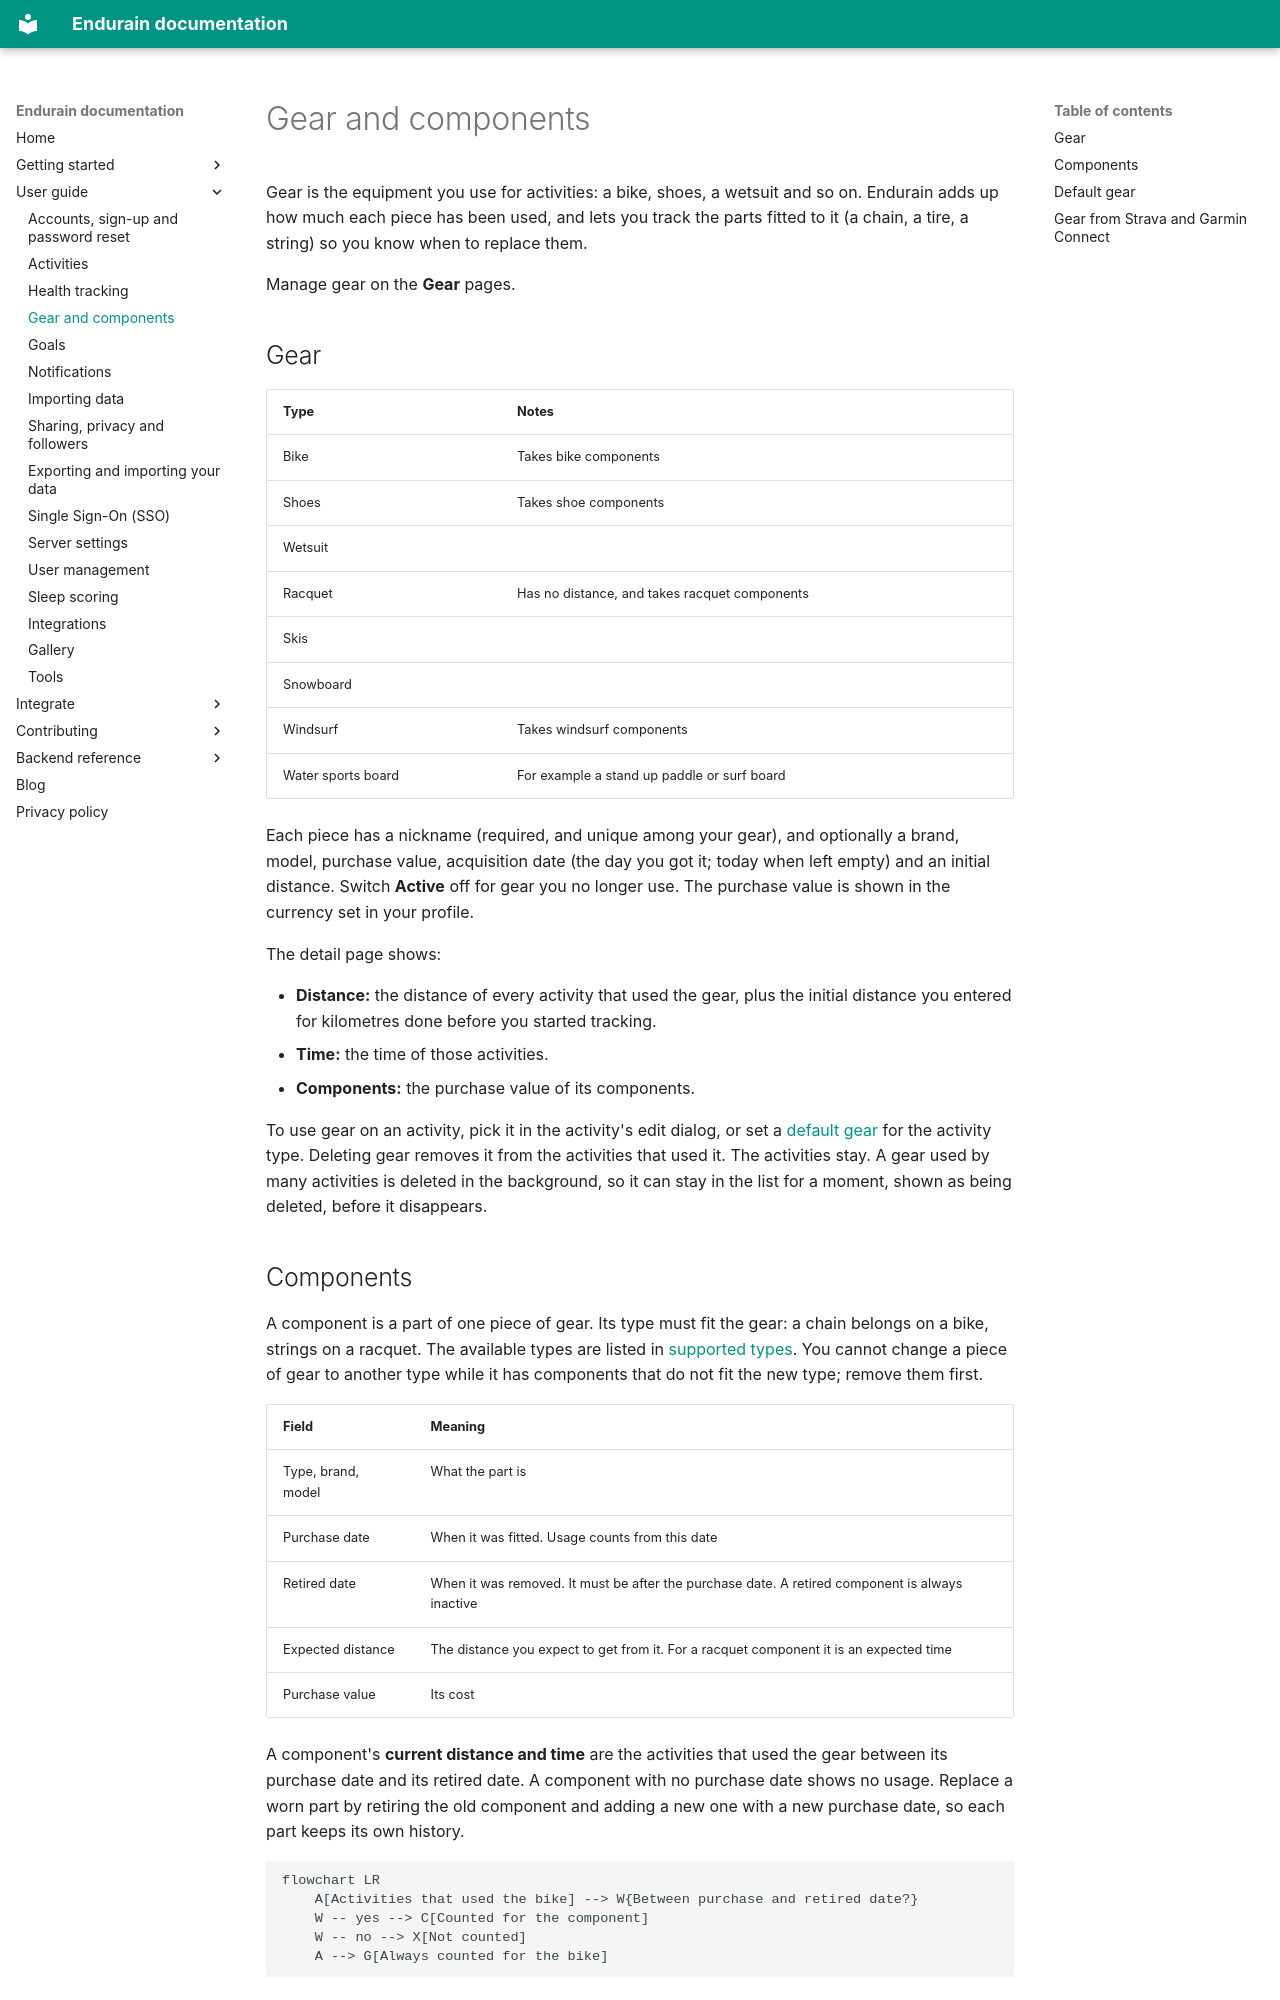

repository: endurain-project/endurain · page: features/gear/index.html · generator: mkdocs

# Gear and components

Gear is the equipment you use for activities: a bike, shoes, a wetsuit and so on. Endurain adds up how much each piece has been used, and lets you track the parts fitted to it (a chain, a tire, a string) so you know when to replace them.

Manage gear on the **Gear** pages.

## Gear

| Type | Notes |
| ---- | ----- |
| Bike | Takes bike components |
| Shoes | Takes shoe components |
| Wetsuit | |
| Racquet | Has no distance, and takes racquet components |
| Skis | |
| Snowboard | |
| Windsurf | Takes windsurf components |
| Water sports board | For example a stand up paddle or surf board |

Each piece has a nickname (required, and unique among your gear), and optionally a brand, model, purchase value, acquisition date (the day you got it; today when left empty) and an initial distance. Switch **Active** off for gear you no longer use. The purchase value is shown in the currency set in your profile.

The detail page shows:

- **Distance:** the distance of every activity that used the gear, plus the initial distance you entered for kilometres done before you started tracking.
- **Time:** the time of those activities.
- **Components:** the purchase value of its components.

To use gear on an activity, pick it in the activity's edit dialog, or set a [default gear](#default-gear) for the activity type. Deleting gear removes it from the activities that used it. The activities stay. A gear used by many activities is deleted in the background, so it can stay in the list for a moment, shown as being deleted, before it disappears.

## Components

A component is a part of one piece of gear. Its type must fit the gear: a chain belongs on a bike, strings on a racquet. The available types are listed in [supported types](../integrate/supported-types.md#supported-bike-component-gear-types). You cannot change a piece of gear to another type while it has components that do not fit the new type; remove them first.

| Field | Meaning |
| ----- | ------- |
| Type, brand, model | What the part is |
| Purchase date | When it was fitted. Usage counts from this date |
| Retired date | When it was removed. It must be after the purchase date. A retired component is always inactive |
| Expected distance | The distance you expect to get from it. For a racquet component it is an expected time |
| Purchase value | Its cost |

A component's **current distance and time** are the activities that used the gear between its purchase date and its retired date. A component with no purchase date shows no usage. Replace a worn part by retiring the old component and adding a new one with a new purchase date, so each part keeps its own history.

```mermaid
flowchart LR
    A[Activities that used the bike] --> W{Between purchase and retired date?}
    W -- yes --> C[Counted for the component]
    W -- no --> X[Not counted]
    A --> G[Always counted for the bike]
```
